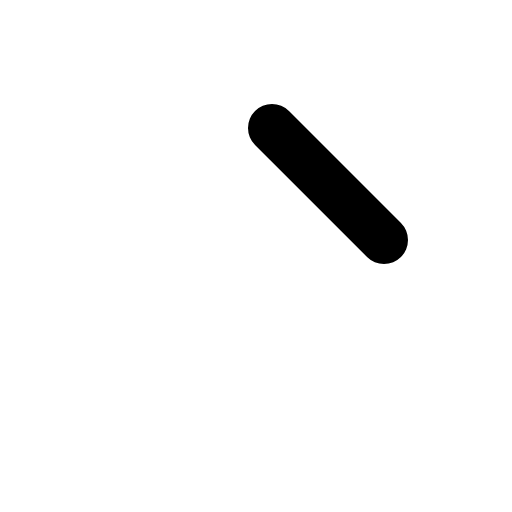
t = 0.00 s
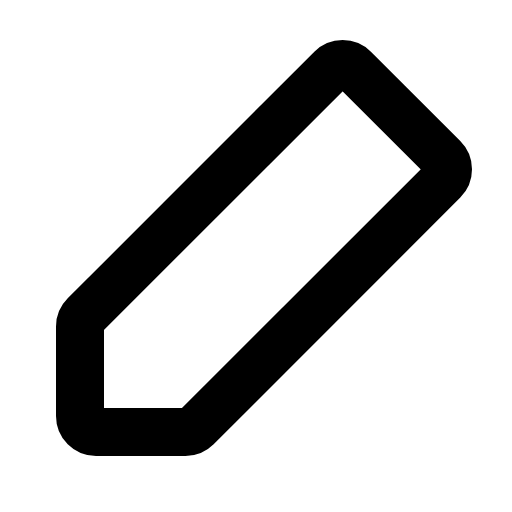
t = 0.30 s
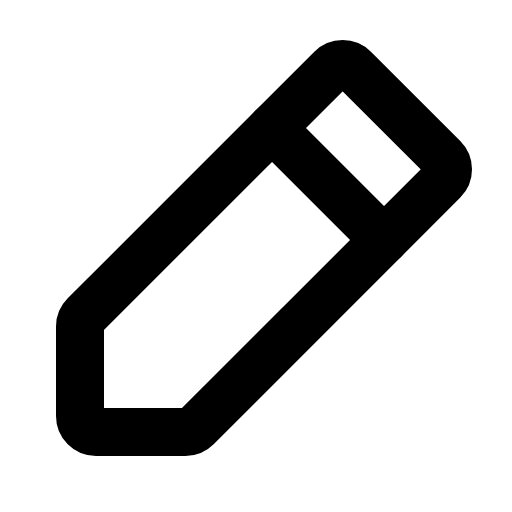
t = 0.68 s
t = 1.05 s: frame unchanged from t = 0.68 s, image omitted
t = 1.43 s: frame unchanged from t = 0.68 s, image omitted

The animated SVG that drew these frames (rendered in a browser with its animation timeline set to each time). Animation: 1 CSS @keyframes rule; one cycle of 1.80 s, repeats indefinitely.

<svg xmlns="http://www.w3.org/2000/svg" viewBox="0 0 256 256">
  <style>
    .draw-line {
      stroke-dasharray: 2000;
      stroke-dashoffset: 0;
    }
    svg:hover .draw-line {
      animation: phosphor-draw-in 1.5s ease-in-out infinite;
    }
    @keyframes phosphor-draw-in {
      0%   { stroke-dashoffset: 2000; }
      100% { stroke-dashoffset: 0; }
    }
  </style><rect width="256" height="256" fill="none"/><path d="M92.69,216H48a8,8,0,0,1-8-8V163.31a8,8,0,0,1,2.34-5.65L165.66,34.34a8,8,0,0,1,11.31,0L221.66,79a8,8,0,0,1,0,11.31L98.34,213.66A8,8,0,0,1,92.69,216Z" fill="none" stroke="currentColor" stroke-linecap="round" stroke-linejoin="round" stroke-width="24" class="draw-line" pathLength="1" style="animation-delay: 0s"/><line x1="136" y1="64" x2="192" y2="120" fill="none" stroke="currentColor" stroke-linecap="round" stroke-linejoin="round" stroke-width="24" class="draw-line" pathLength="1" style="animation-delay: 0.3s"/></svg>
